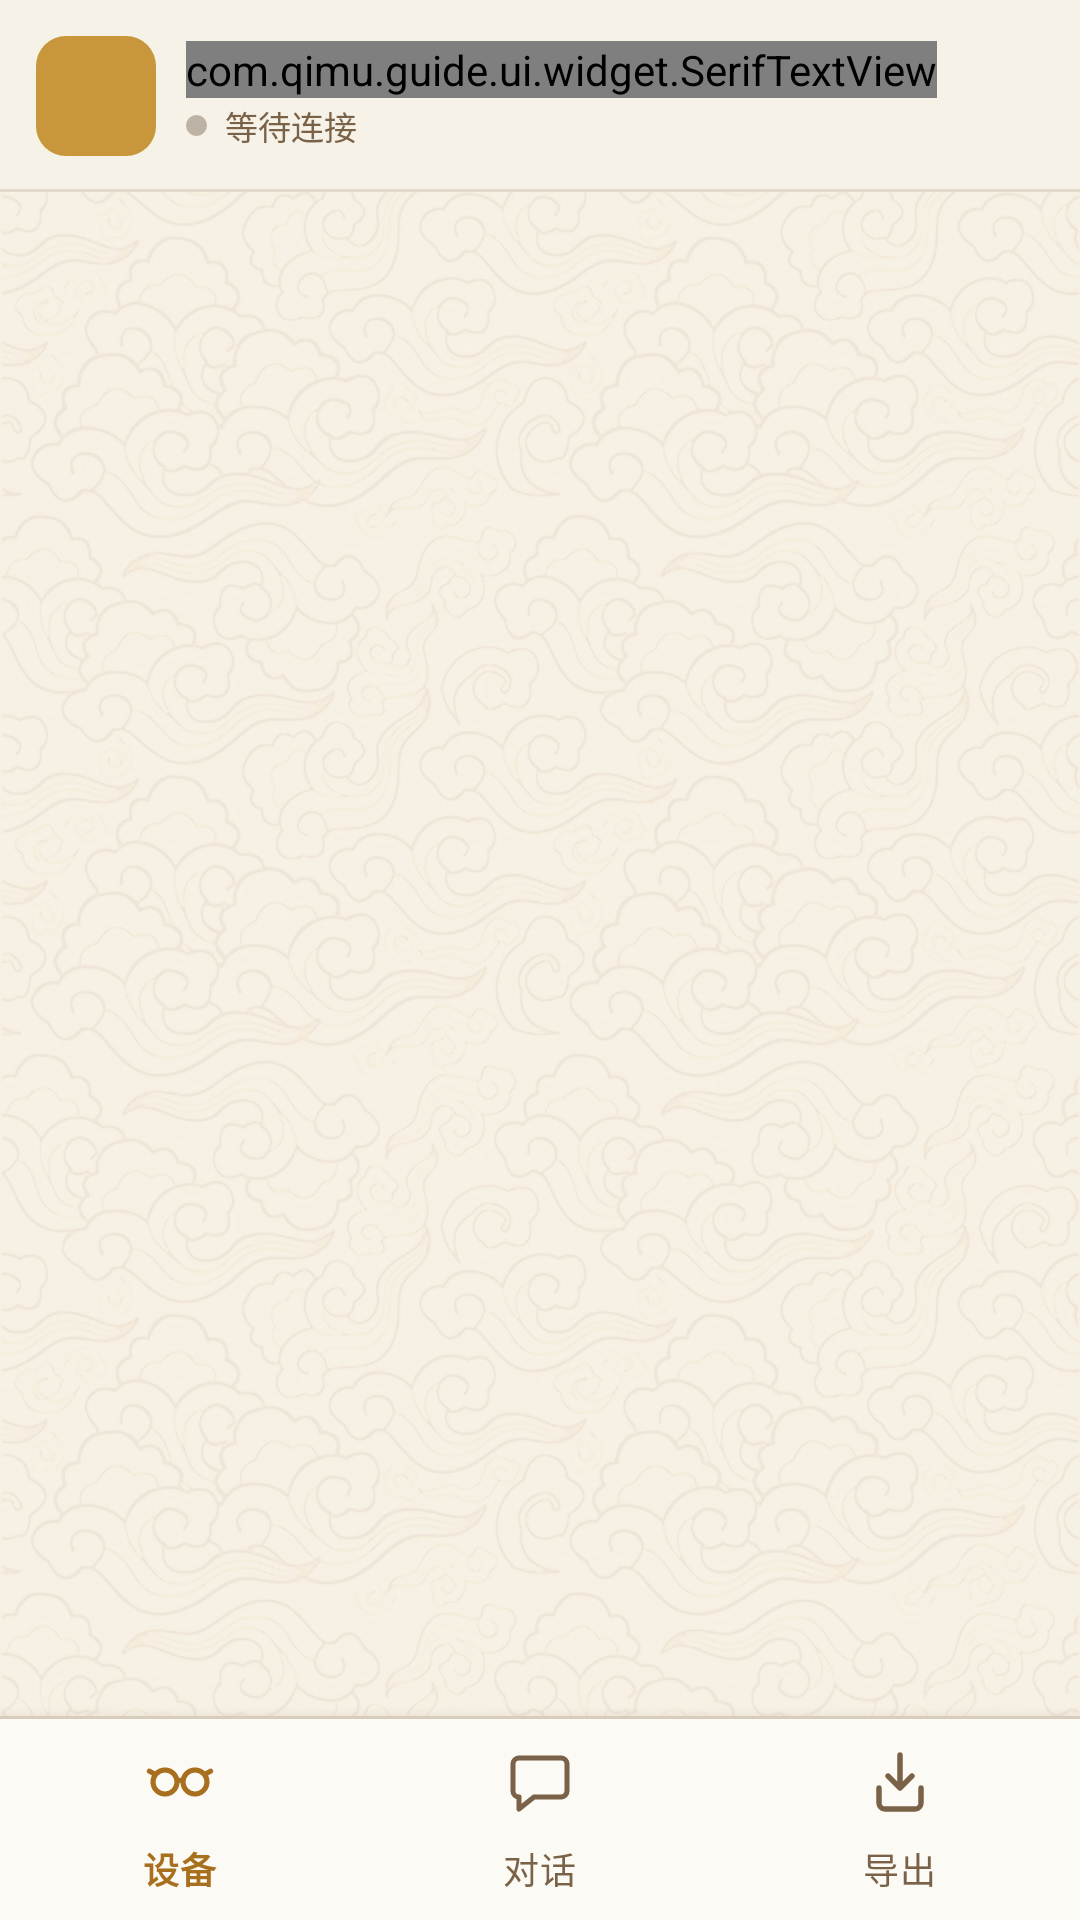

Reconstruct the res/layout file that produces this screen, plus the resources it refers to.
<!-- AndroidManifest.xml: application theme AppTheme -->
<!-- res/layout/activity_main.xml -->
<?xml version="1.0" encoding="utf-8"?>
<LinearLayout xmlns:android="http://schemas.android.com/apk/res/android"
    xmlns:app="http://schemas.android.com/apk/res-auto"
    android:id="@+id/main_root"
    android:layout_width="match_parent"
    android:layout_height="match_parent"
    android:background="@drawable/bg_screen_warm"
    android:orientation="vertical">

    <LinearLayout
        android:id="@+id/top_app_bar"
        android:layout_width="match_parent"
        android:layout_height="64dp"
        android:background="@drawable/bg_app_bar"
        android:gravity="center_vertical"
        android:orientation="horizontal"
        android:paddingStart="12dp"
        android:paddingEnd="20dp">

        <View
            android:layout_width="40dp"
            android:layout_height="40dp"
            android:background="@drawable/bg_logo_placeholder"
            android:contentDescription="@string/app_name" />

        <LinearLayout
            android:layout_width="0dp"
            android:layout_height="wrap_content"
            android:layout_marginStart="10dp"
            android:layout_weight="1"
            android:orientation="vertical">

            <com.qimu.guide.ui.widget.SerifTextView
                android:id="@+id/tv_header_title"
                android:layout_width="wrap_content"
                android:layout_height="wrap_content"
                android:ellipsize="end"
                android:maxLines="1"
                android:text="@string/brand_title_no_venue"
                android:textAppearance="@style/TextAppearance.Qimu.Brand" />

            <LinearLayout
                android:layout_width="wrap_content"
                android:layout_height="wrap_content"
                android:layout_marginTop="1dp"
                android:gravity="center_vertical"
                android:orientation="horizontal">

                <View
                    android:id="@+id/header_status_dot"
                    android:layout_width="7dp"
                    android:layout_height="7dp"
                    android:background="@drawable/dot_status_disconnected" />

                <TextView
                    android:id="@+id/tv_header_status"
                    android:layout_width="wrap_content"
                    android:layout_height="wrap_content"
                    android:layout_marginStart="6dp"
                    android:text="@string/brand_status_offline"
                    android:textColor="@color/qimu_text_secondary"
                    android:textSize="11sp" />
            </LinearLayout>
        </LinearLayout>
    </LinearLayout>

    <FrameLayout
        android:id="@+id/fragment_container"
        android:layout_width="match_parent"
        android:layout_height="0dp"
        android:layout_weight="1" />

    <com.google.android.material.bottomnavigation.BottomNavigationView
        android:id="@+id/bottom_navigation"
        android:layout_width="match_parent"
        android:layout_height="wrap_content"
        android:background="@drawable/bg_bottom_nav"
        android:minHeight="68dp"
        app:itemIconSize="24dp"
        app:itemIconTint="@color/qimu_bottom_nav_tint"
        app:itemPaddingBottom="12dp"
        app:itemPaddingTop="10dp"
        app:itemRippleColor="@color/qimu_nav_ripple"
        app:itemTextAppearanceActive="@style/TextAppearance.Qimu.Nav.Active"
        app:itemTextAppearanceInactive="@style/TextAppearance.Qimu.Nav.Inactive"
        app:itemTextColor="@color/qimu_bottom_nav_tint"
        app:labelVisibilityMode="labeled"
        app:menu="@menu/bottom_nav_menu" />
</LinearLayout>
<!-- resources referenced by this layout -->
<resources>
  <color name="qimu_nav_ripple">#1AA8701E</color>
  <color name="qimu_text_secondary">#7A6248</color>
  <!-- drawable bg_app_bar (drawable) -->
  <?xml version="1.0" encoding="utf-8"?>
  <layer-list xmlns:android="http://schemas.android.com/apk/res/android">
      <item><shape><solid android:color="@color/qimu_app_bar" /></shape></item>
      <item android:height="1dp" android:gravity="bottom"><shape><solid android:color="@color/qimu_header_line" /></shape></item>
  </layer-list>
  <!-- drawable bg_bottom_nav (drawable) -->
  <?xml version="1.0" encoding="utf-8"?>
  <layer-list xmlns:android="http://schemas.android.com/apk/res/android">
      <item><shape><solid android:color="@color/qimu_nav_background" /></shape></item>
      <item android:height="1dp" android:gravity="top"><shape><solid android:color="@color/qimu_outline" /></shape></item>
  </layer-list>
  <!-- drawable bg_logo_placeholder (drawable) -->
  <?xml version="1.0" encoding="utf-8"?>
  <shape xmlns:android="http://schemas.android.com/apk/res/android" android:shape="rectangle">
      <solid android:color="@color/qimu_gold_light" />
      <corners android:radius="10dp" />
  </shape>
  <!-- drawable bg_screen_warm (drawable) -->
  <?xml version="1.0" encoding="utf-8"?>
  <bitmap xmlns:android="http://schemas.android.com/apk/res/android"
      android:antialias="true"
      android:dither="true"
      android:filter="true"
      android:gravity="fill"
      android:src="@drawable/qimu_cloud_pattern" />
  <!-- drawable dot_status_disconnected (drawable) -->
  <?xml version="1.0" encoding="utf-8"?>
  <shape xmlns:android="http://schemas.android.com/apk/res/android" android:shape="oval">
      <solid android:color="@color/qimu_nav_disabled" />
  </shape>
  <string name="app_name">齐目导览</string>
  <string name="brand_status_offline">等待连接</string>
  <string name="brand_title_no_venue">齐目·未设置场馆</string>
  <style name="TextAppearance.Qimu.Brand" parent="TextAppearance.MaterialComponents.Headline6">
          <item name="android:fontFamily">@font/noto_serif_sc_bold</item>
          <item name="fontFamily">@font/noto_serif_sc_bold</item>
          <item name="android:textColor">@color/qimu_text_primary</item>
          <item name="android:textSize">16sp</item>
          <item name="android:textStyle">bold</item>
          <item name="android:letterSpacing">0.1</item>
      </style>
  <style name="TextAppearance.Qimu.Nav.Active" parent="TextAppearance.MaterialComponents.Caption">
          <item name="android:includeFontPadding">false</item>
          <item name="android:textSize">12sp</item>
          <item name="android:textStyle">bold</item>
      </style>
  <style name="TextAppearance.Qimu.Nav.Inactive" parent="TextAppearance.MaterialComponents.Caption">
          <item name="android:includeFontPadding">false</item>
          <item name="android:textSize">12sp</item>
          <item name="android:textStyle">normal</item>
      </style>
  <style name="AppTheme" parent="AppTheme.Base" />
  <color name="qimu_app_bar">#F7F2E7</color>
  <color name="qimu_header_line">#E3D9C9</color>
  <color name="qimu_nav_background">#FCFAF4</color>
  <color name="qimu_outline">#D8CCBC</color>
  <color name="qimu_gold_light">#C9973B</color>
  <color name="qimu_nav_disabled">#BDB3A5</color>
  <color name="qimu_text_primary">#1E1208</color>
  <color name="qimu_brown">#6B4928</color>
  <color name="qimu_brown_dark">#52351D</color>
  <color name="qimu_gold">#A8701E</color>
  <color name="qimu_gold_dark">#89570D</color>
</resources>
